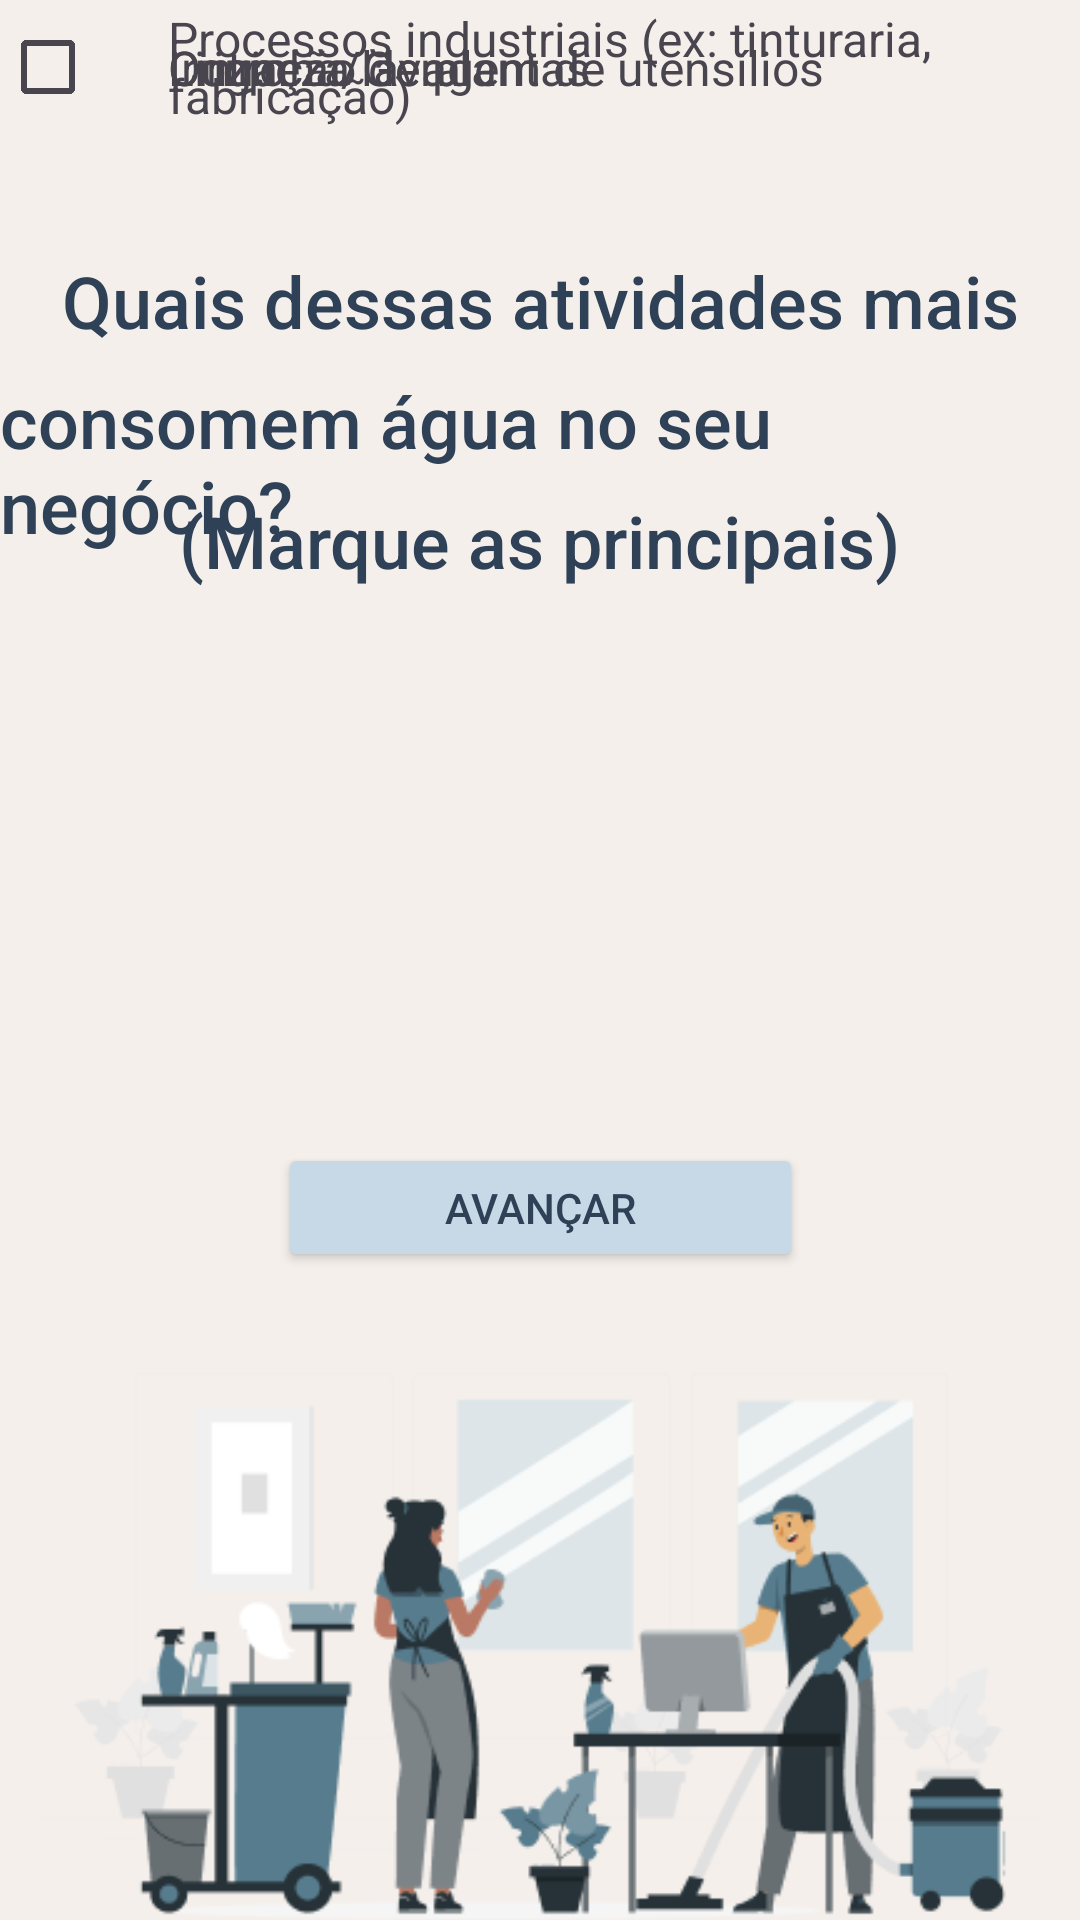

This screen was rendered from an Android layout file. Write that file and the resources it references.
<!-- AndroidManifest.xml: application theme Theme.AquaSafeApp -->
<!-- res/layout/activity_cadastro_atividades_negocio.xml -->
<?xml version="1.0" encoding="utf-8"?>
<androidx.constraintlayout.widget.ConstraintLayout xmlns:android="http://schemas.android.com/apk/res/android"
    xmlns:app="http://schemas.android.com/apk/res-auto"
    xmlns:tools="http://schemas.android.com/tools"
    android:id="@+id/main"
    android:layout_width="match_parent"
    android:layout_height="match_parent"
    tools:context=".CadastroAtividadesNegocioActivity">

    <ImageView
        android:id="@+id/imageView24"
        android:layout_width="wrap_content"
        android:layout_height="wrap_content"
        android:scaleType="centerCrop"
        app:layout_constraintBottom_toBottomOf="parent"
        app:layout_constraintEnd_toEndOf="parent"
        app:layout_constraintStart_toStartOf="parent"
        app:layout_constraintTop_toTopOf="parent"
        app:srcCompat="@drawable/fundoatividadesnegocio" />

    <ImageButton
        android:id="@+id/imageVoltar"
        android:layout_width="32dp"
        android:layout_height="27dp"
        android:background="@null"
        app:layout_constraintBottom_toBottomOf="parent"
        app:layout_constraintEnd_toEndOf="parent"
        app:layout_constraintHorizontal_bias="0.042"
        app:layout_constraintStart_toStartOf="parent"
        app:layout_constraintTop_toTopOf="parent"
        app:layout_constraintVertical_bias="0.022"
        app:srcCompat="@drawable/setaleft" />

    <TextView
        android:id="@+id/textView6"
        android:layout_width="wrap_content"
        android:layout_height="wrap_content"
        android:layout_marginTop="84dp"
        android:fontFamily="sans-serif-medium"
        android:text="Quais dessas atividades mais"
        android:textColor="@color/azul_escuro"
        android:textSize="24sp"
        app:layout_constraintEnd_toEndOf="parent"
        app:layout_constraintStart_toStartOf="parent"
        app:layout_constraintTop_toTopOf="parent" />

    <TextView
        android:id="@+id/textView7"
        android:layout_width="wrap_content"
        android:layout_height="wrap_content"
        android:layout_marginTop="124dp"
        android:fontFamily="sans-serif-medium"
        android:text="consomem água no seu negócio?"
        android:textColor="@color/azul_escuro"
        android:textSize="24sp"
        app:layout_constraintEnd_toEndOf="parent"
        app:layout_constraintHorizontal_bias="0.495"
        app:layout_constraintStart_toStartOf="parent"
        app:layout_constraintTop_toTopOf="parent" />

    <TextView
        android:id="@+id/textView8"
        android:layout_width="wrap_content"
        android:layout_height="wrap_content"
        android:layout_marginTop="164dp"
        android:fontFamily="sans-serif-medium"
        android:text="(Marque as principais)"
        android:textColor="@color/azul_escuro"
        android:textSize="24sp"
        app:layout_constraintEnd_toEndOf="parent"
        app:layout_constraintStart_toStartOf="parent"
        app:layout_constraintTop_toTopOf="parent" />

    <LinearLayout
        android:layout_width="329dp"
        android:layout_height="45dp"
        android:gravity="center_vertical"
        android:orientation="horizontal"
        tools:layout_editor_absoluteX="48dp"
        tools:layout_editor_absoluteY="220dp">

        <CheckBox
            android:id="@+id/checkLimpeza"
            android:layout_width="wrap_content"
            android:layout_height="wrap_content" />

        <TextView
            android:layout_width="wrap_content"
            android:layout_height="wrap_content"
            android:layout_marginStart="8dp"
            android:text="Limpeza Geral"
            android:textSize="16sp" />
    </LinearLayout>

    <LinearLayout
        android:layout_width="329dp"
        android:layout_height="45dp"
        android:gravity="center_vertical"
        android:orientation="horizontal"
        tools:layout_editor_absoluteX="48dp"
        tools:layout_editor_absoluteY="265dp">

        <CheckBox
            android:id="@+id/checkCozinha"
            android:layout_width="wrap_content"
            android:layout_height="wrap_content" />

        <TextView
            android:layout_width="wrap_content"
            android:layout_height="wrap_content"
            android:layout_marginStart="8dp"
            android:text="Cozinha/lavagem de utensílios"
            android:textSize="16sp" />
    </LinearLayout>

    <LinearLayout
        android:layout_width="329dp"
        android:layout_height="45dp"
        android:gravity="center_vertical"
        android:orientation="horizontal"
        tools:layout_editor_absoluteX="48dp"
        tools:layout_editor_absoluteY="310dp">

        <CheckBox
            android:id="@+id/checkIrrigacao"
            android:layout_width="wrap_content"
            android:layout_height="wrap_content" />

        <TextView
            android:layout_width="wrap_content"
            android:layout_height="wrap_content"
            android:layout_marginStart="8dp"
            android:text="Irrigação de plantas"
            android:textSize="16sp" />
    </LinearLayout>

    <LinearLayout
        android:layout_width="329dp"
        android:layout_height="45dp"
        android:gravity="center_vertical"
        android:orientation="horizontal"
        tools:layout_editor_absoluteX="48dp"
        tools:layout_editor_absoluteY="355dp">

        <CheckBox
            android:id="@+id/checkProcessosIndustriais"
            android:layout_width="wrap_content"
            android:layout_height="wrap_content" />

        <TextView
            android:layout_width="wrap_content"
            android:layout_height="wrap_content"
            android:layout_marginStart="8dp"
            android:text="Processos industriais (ex: tinturaria, fabricação)"
            android:textSize="16sp" />
    </LinearLayout>

    <LinearLayout
        android:layout_width="329dp"
        android:layout_height="45dp"
        android:gravity="center_vertical"
        android:orientation="horizontal"
        tools:layout_editor_absoluteX="48dp"
        tools:layout_editor_absoluteY="400dp">

        <CheckBox
            android:id="@+id/checkOutro"
            android:layout_width="wrap_content"
            android:layout_height="wrap_content" />

        <TextView
            android:layout_width="wrap_content"
            android:layout_height="wrap_content"
            android:layout_marginStart="8dp"
            android:text="Outro"
            android:textSize="16sp" />
    </LinearLayout>

    <Button
        android:id="@+id/avançar"
        android:layout_width="175dp"
        android:layout_height="43dp"
        android:layout_marginBottom="216dp"
        android:backgroundTint="@color/azul_claro"
        android:text="Avançar"
        android:textColor="@color/azul_escuro"
        app:cornerRadius="10px"
        app:layout_constraintBottom_toBottomOf="parent"
        app:layout_constraintEnd_toEndOf="parent"
        app:layout_constraintStart_toStartOf="parent" />
</androidx.constraintlayout.widget.ConstraintLayout>
<!-- resources referenced by this layout -->
<resources>
  <color name="azul_claro">#C7D9E6</color>
  <color name="azul_escuro">#2F4156</color>
  <!-- drawable fundoatividadesnegocio: png bitmap (drawable, 28694 bytes) -->
  <style name="Theme.AquaSafeApp" parent="Base.Theme.AquaSafeApp" />
  <style name="Base.Theme.AquaSafeApp" parent="Theme.Material3.DayNight.NoActionBar">
          
          
      </style>
</resources>
